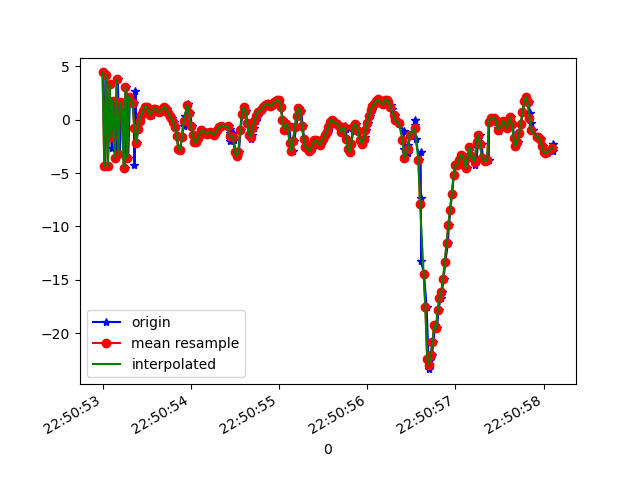

Data behind this chart, as committed beside it:
1617835853011, 531496562659709, 4.416414, -0.00731349, 4.226626
1617835853025, 531496581890479, -4.346, -1.649, -4.107
1617835853043, 531496601121249, 4.165, 0.1579, 0.65
1617835853061, 531496620352019, -4.322, -1.51, 0.5714
1617835853081, 531496639582789, 3.315, -0.07002, -5.814
1617835853102, 531496658813559, -2.675, -0.8259, 6.772
1617835853119, 531496678044329, -0.6085, -0.6062, -10.88
1617835853139, 531496697275099, 1.773, 0.1204, 7.357
1617835853157, 531496716505869, -3.57, -1.278, -7.054
1617835853173, 531496735736639, 3.755, 0.7772, -0.6996
1617835853195, 531496754967409, -3.264, -0.0948, 3.432
1617835853216, 531496774198179, 1.647, 0.9366, -9.505
1617835853233, 531496793428949, 0.8202, 1.346, 8.729
1617835853252, 531496812659719, -4.493, -0.1211, -7.709
1617835853271, 531496831890489, 3.016, 1.799, 0.6284
1617835853291, 531496851121259, -3.638, 0.6179, 3.438
1617835853310, 531496870352029, 2.14, 1.496, -8.983
1617835853355, 531496889582799, 1.559, 1.74, 8.372
1617835853362, 531496908813569, -4.241, -0.06948, -5.486
1617835853373, 531496928044339, 2.69, 1.148, -2.364
1617835853385, 531496947275109, -2.18, 0.04132, 1.907
1617835853404, 531496966505879, -0.9258, -0.3713, -1.645
1617835853424, 531496985736649, -0.1127, -0.4817, -0.3988
1617835853442, 531497004967419, 0.4386, -0.5007, -0.111
1617835853462, 531497024198189, 0.8055, -0.428, 0.0122
1617835853480, 531497043428959, 1.184, -0.4955, 0.1196
1617835853502, 531497062659729, 1.22, -0.5967, 0.0346
1617835853531, 531497082020845, 0.8405, -0.8773, -0.007193
1617835853546, 531497101251615, 0.4505, -1.004, -0.1358
1617835853558, 531497120482385, 0.4473, -0.9777, -0.2764
1617835853575, 531497139713155, 0.7637, -1.092, -0.2348
1617835853592, 531497158943925, 1.02, -1.352, -0.06149
1617835853617, 531497178174695, 0.9949, -1.736, 0.1027
1617835853634, 531497197405465, 0.7949, -2.013, 0.01112
1617835853652, 531497216636235, 0.7065, -2.105, -0.08427
1617835853671, 531497235867005, 0.7988, -2.153, -0.2009
1617835853692, 531497255097775, 1.062, -2.277, -0.189
1617835853710, 531497274328545, 1.196, -2.394, -0.1874
1617835853728, 531497293559315, 1.038, -2.672, -0.148
1617835853746, 531497312790085, 0.6387, -2.912, -0.2034
1617835853764, 531497332020855, 0.3593, -3.28, -0.01201
1617835853783, 531497351251625, 0.1178, -3.274, -0.3079
1617835853806, 531497370482395, -0.2143, -3.478, -0.3036
1617835853826, 531497389713165, -0.6663, -3.693, -0.4973
1617835853843, 531497408943935, -1.549, -3.93, -0.6586
1617835853862, 531497428174705, -2.732, -4.18, -0.821
1617835853880, 531497447405475, -2.814, -4.218, -0.9923
1617835853900, 531497466636245, -1.605, -3.715, -0.9889
1617835853921, 531497485867015, -0.5534, -3.169, -1.158
1617835853937, 531497505097785, 0.3836, -2.6, -1.398
1617835853961, 531497524328555, 1.251, -2.364, -1.438
1617835853974, 531497543559325, 1.431, -2.228, -1.516
1617835853996, 531497562790095, 0.6616, -2.4, -1.728
1617835854010, 531497582020865, -0.5616, -2.329, -2.165
1617835854033, 531497601251635, -1.485, -1.94, -2.572
1617835854052, 531497620482405, -2.052, -1.551, -2.748
1617835854074, 531497639713175, -2.136, -1.256, -2.758
1617835854091, 531497658943945, -1.767, -1.059, -2.645
1617835854110, 531497678174715, -1.319, -0.7468, -2.623
1617835854135, 531497697405485, -0.9974, -0.3685, -2.463
1617835854168, 531497716636255, -1.144, 0.1053, -2.423
... 206 more rows
